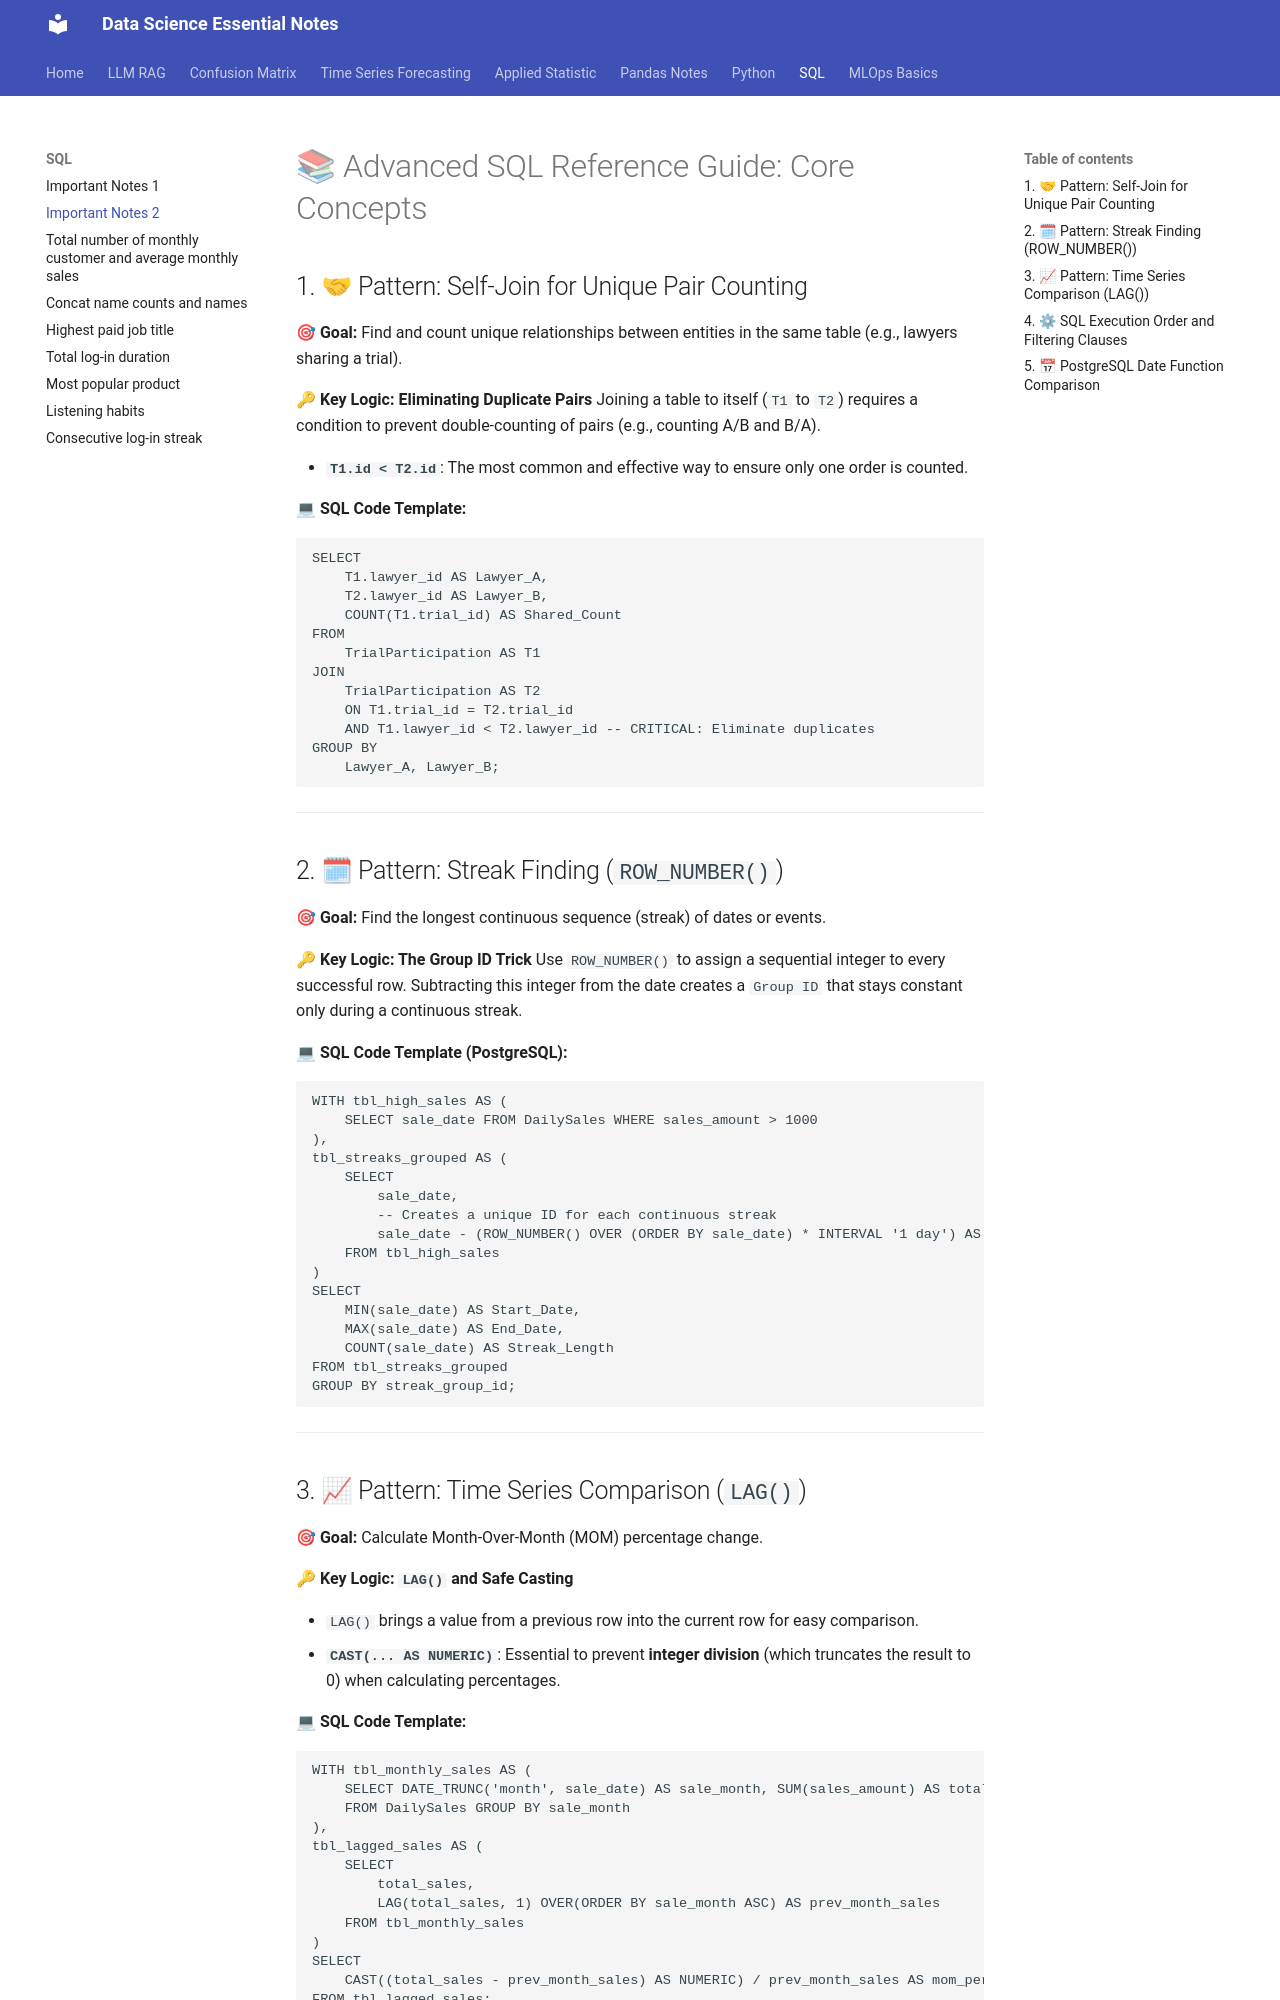

repository: EliasReaz/datascience-notes · page: SQL/imp_notes_v2/index.html · generator: mkdocs

# 📚 Advanced SQL Reference Guide: Core Concepts

## 1\. 🤝 Pattern: Self-Join for Unique Pair Counting

**🎯 Goal:** Find and count unique relationships between entities in the same table (e.g., lawyers sharing a trial).

**🔑 Key Logic: Eliminating Duplicate Pairs**
Joining a table to itself (`T1` to `T2`) requires a condition to prevent double-counting of pairs (e.g., counting A/B and B/A).

  - **`T1.id < T2.id`**: The most common and effective way to ensure only one order is counted.

**💻 SQL Code Template:**

```sql
SELECT
    T1.lawyer_id AS Lawyer_A,
    T2.lawyer_id AS Lawyer_B,
    COUNT(T1.trial_id) AS Shared_Count
FROM
    TrialParticipation AS T1
JOIN
    TrialParticipation AS T2
    ON T1.trial_id = T2.trial_id   
    AND T1.lawyer_id < T2.lawyer_id -- CRITICAL: Eliminate duplicates
GROUP BY
    Lawyer_A, Lawyer_B;
```

-----

## 2\. 🗓 Pattern: Streak Finding (`ROW_NUMBER()`)

**🎯 Goal:** Find the longest continuous sequence (streak) of dates or events.

**🔑 Key Logic: The Group ID Trick**
Use `ROW_NUMBER()` to assign a sequential integer to every successful row. Subtracting this integer from the date creates a `Group ID` that stays constant only during a continuous streak.

**💻 SQL Code Template (PostgreSQL):**

```sql
WITH tbl_high_sales AS (
    SELECT sale_date FROM DailySales WHERE sales_amount > 1000
),
tbl_streaks_grouped AS (
    SELECT 
        sale_date, 
        -- Creates a unique ID for each continuous streak
        sale_date - (ROW_NUMBER() OVER (ORDER BY sale_date) * INTERVAL '1 day') AS streak_group_id
    FROM tbl_high_sales
)
SELECT 
    MIN(sale_date) AS Start_Date,
    MAX(sale_date) AS End_Date,
    COUNT(sale_date) AS Streak_Length 
FROM tbl_streaks_grouped
GROUP BY streak_group_id;
```

-----

## 3\. 📈 Pattern: Time Series Comparison (`LAG()`)

**🎯 Goal:** Calculate Month-Over-Month (MOM) percentage change.

**🔑 Key Logic: `LAG()` and Safe Casting**

  - `LAG()` brings a value from a previous row into the current row for easy comparison.
  - **`CAST(... AS NUMERIC)`**: Essential to prevent **integer division** (which truncates the result to 0) when calculating percentages.

**💻 SQL Code Template:**

```sql
WITH tbl_monthly_sales AS (
    SELECT DATE_TRUNC('month', sale_date) AS sale_month, SUM(sales_amount) AS total_sales
    FROM DailySales GROUP BY sale_month
),
tbl_lagged_sales AS (
    SELECT 
        total_sales,
        LAG(total_sales, 1) OVER(ORDER BY sale_month ASC) AS prev_month_sales 
    FROM tbl_monthly_sales
)
SELECT 
    CAST((total_sales - prev_month_sales) AS NUMERIC) / prev_month_sales AS mom_percent_change
FROM tbl_lagged_sales;
```

-----
